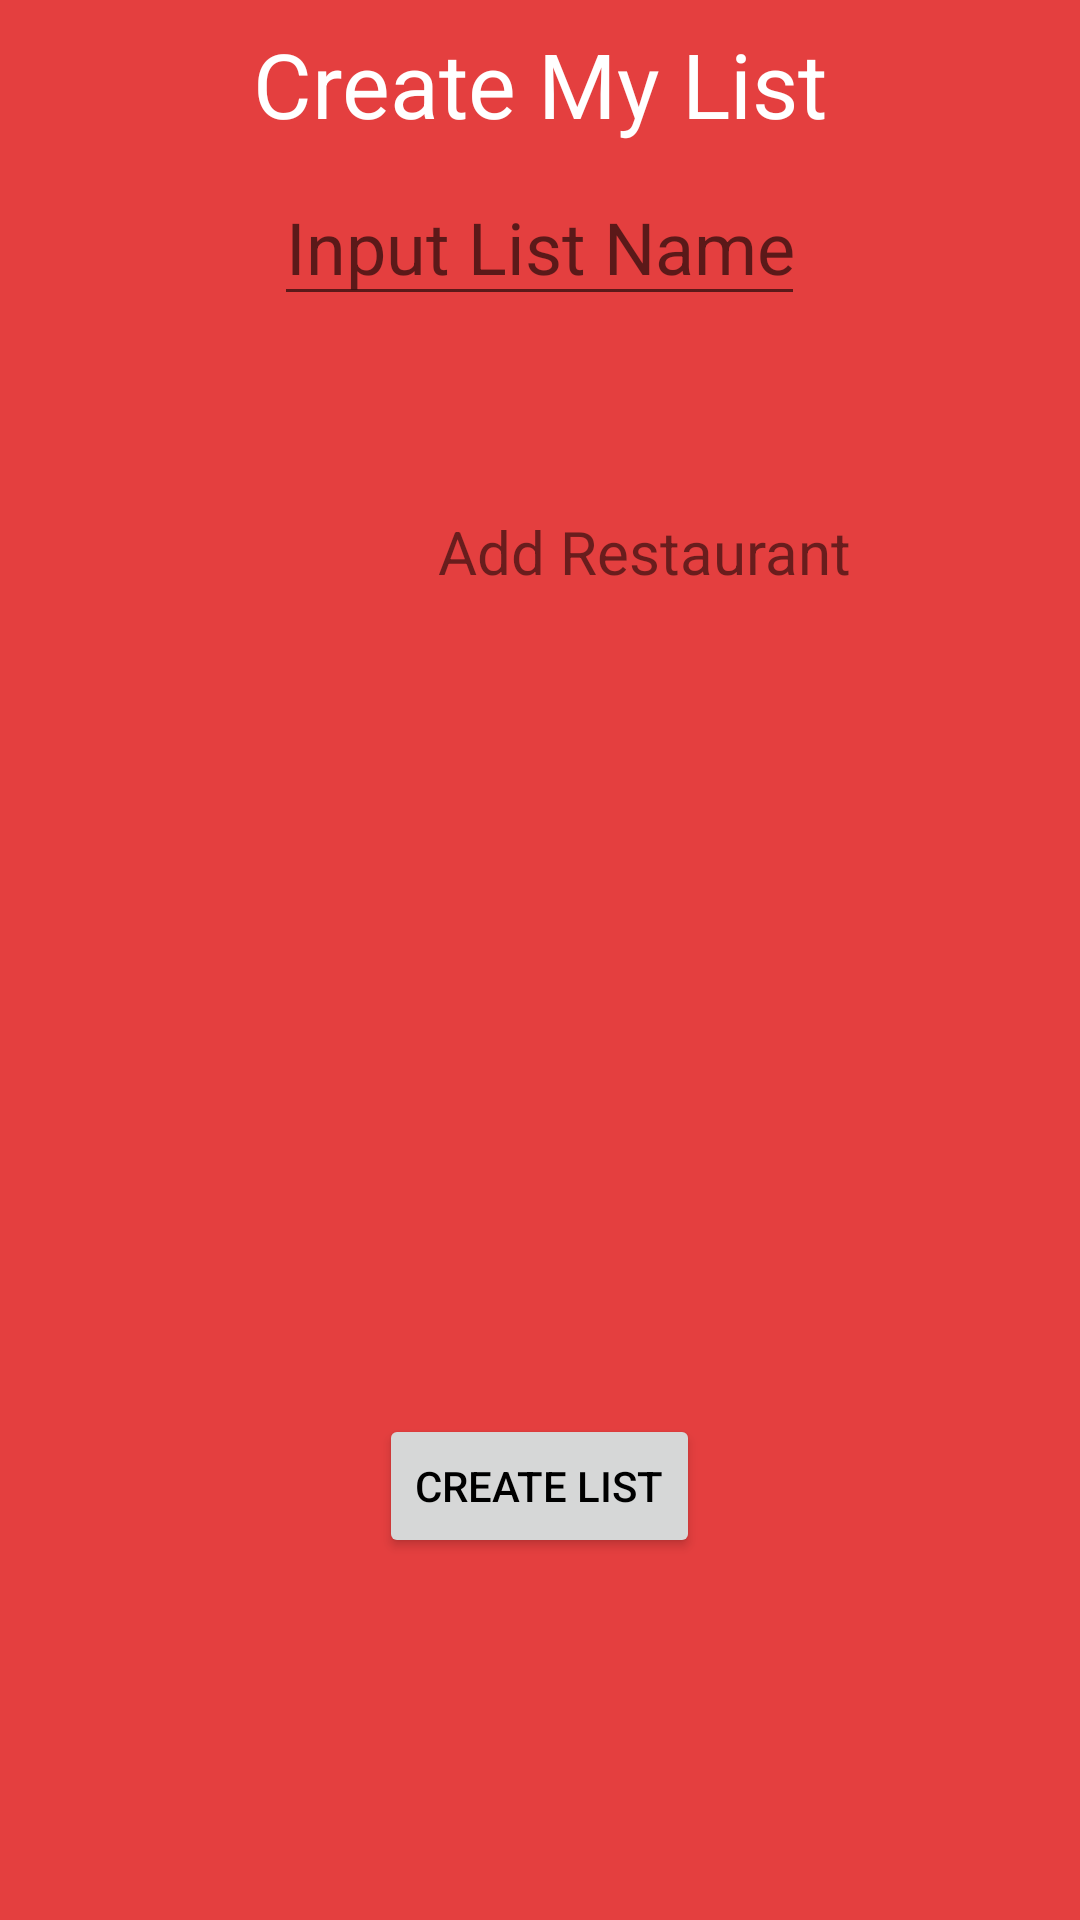

This screen was rendered from an Android layout file. Write that file and the resources it references.
<!-- AndroidManifest.xml: activity theme AppTheme.NoActionBar -->
<!-- res/layout/activity_create_list.xml -->
<?xml version="1.0" encoding="utf-8"?>
<FrameLayout xmlns:android="http://schemas.android.com/apk/res/android"
    xmlns:app="http://schemas.android.com/apk/res-auto"
    android:layout_width="match_parent"
    android:layout_height="match_parent"
    android:orientation="vertical"
    android:background="@color/primary">

    <ScrollView
        android:layout_width="match_parent"
        android:layout_height="match_parent">
        <LinearLayout
            android:layout_width="match_parent"
            android:layout_height="match_parent"
            android:orientation="vertical"
            android:weightSum="1">
            <include layout="@layout/tool_bar_create_list"/>

            <EditText
                android:layout_width="177dp"
                android:layout_height="wrap_content"
                android:inputType="text"
                android:hint="Input List Name"
                android:layout_gravity="center"
                android:ems="10"
                android:id="@+id/new_list_name"
                android:layout_marginBottom="20dp"
                android:textSize="24sp" />

            <ImageView
                android:layout_width="100dp"
                android:layout_height="wrap_content"
                app:srcCompat="@drawable/ic_photo"
                android:layout_gravity="center"
                android:id="@+id/new_list_pic"
                android:layout_marginBottom="40dp"
                android:layout_weight="1" />

            <LinearLayout
                android:layout_width="match_parent"
                android:layout_height="wrap_content"
                android:paddingLeft="100dp"
                android:orientation="horizontal">

                <ImageButton
                    android:layout_width="36dp"
                    android:layout_height="36dp"
                    app:srcCompat="@drawable/add_button"
                    android:layout_gravity="center"
                    android:background="@color/primary"
                    android:id="@+id/add_restuarant_button"
                    android:layout_marginRight="10dp"/>
                <TextView
                    android:layout_marginTop="5dp"
                    android:layout_width="wrap_content"
                    android:layout_height="wrap_content"
                    android:text="Add Restaurant"
                    android:textSize="20dp"/>

            </LinearLayout>





            <Button
                android:text="Create List"
                android:layout_width="wrap_content"
                android:layout_height="wrap_content"
                android:layout_gravity="center"
                android:layout_marginTop="270dp"
                android:textColor="@color/black"
                android:id="@+id/create_list_button"
                android:layout_weight="1.83" />
        </LinearLayout>

    </ScrollView>

</FrameLayout>
<!-- res/layout/tool_bar_create_list.xml (included above) -->
<?xml version="1.0" encoding="utf-8"?>
<android.support.v7.widget.Toolbar
xmlns:android="http://schemas.android.com/apk/res/android"
android:layout_width="match_parent"
android:layout_height="wrap_content"
android:background="@color/primary" >

<TextView
    android:layout_width="wrap_content"
    android:layout_height="wrap_content"
    android:textSize="30sp"
    android:layout_gravity="center"
    android:gravity="bottom"
    android:text="Create My List"
    android:textColor="@color/white"/>

</android.support.v7.widget.Toolbar>
<!-- resources referenced by this layout -->
<resources>
  <color name="black">#000000</color>
  <color name="primary">#E43F3F</color>
  <color name="white">#FFFFFF</color>
  <!-- drawable add_button: png bitmap (drawable, 900 bytes) -->
  <style name="AppTheme.NoActionBar">
          <item name="windowActionBar">false</item>
          <item name="windowNoTitle">true</item>
      </style>
</resources>
